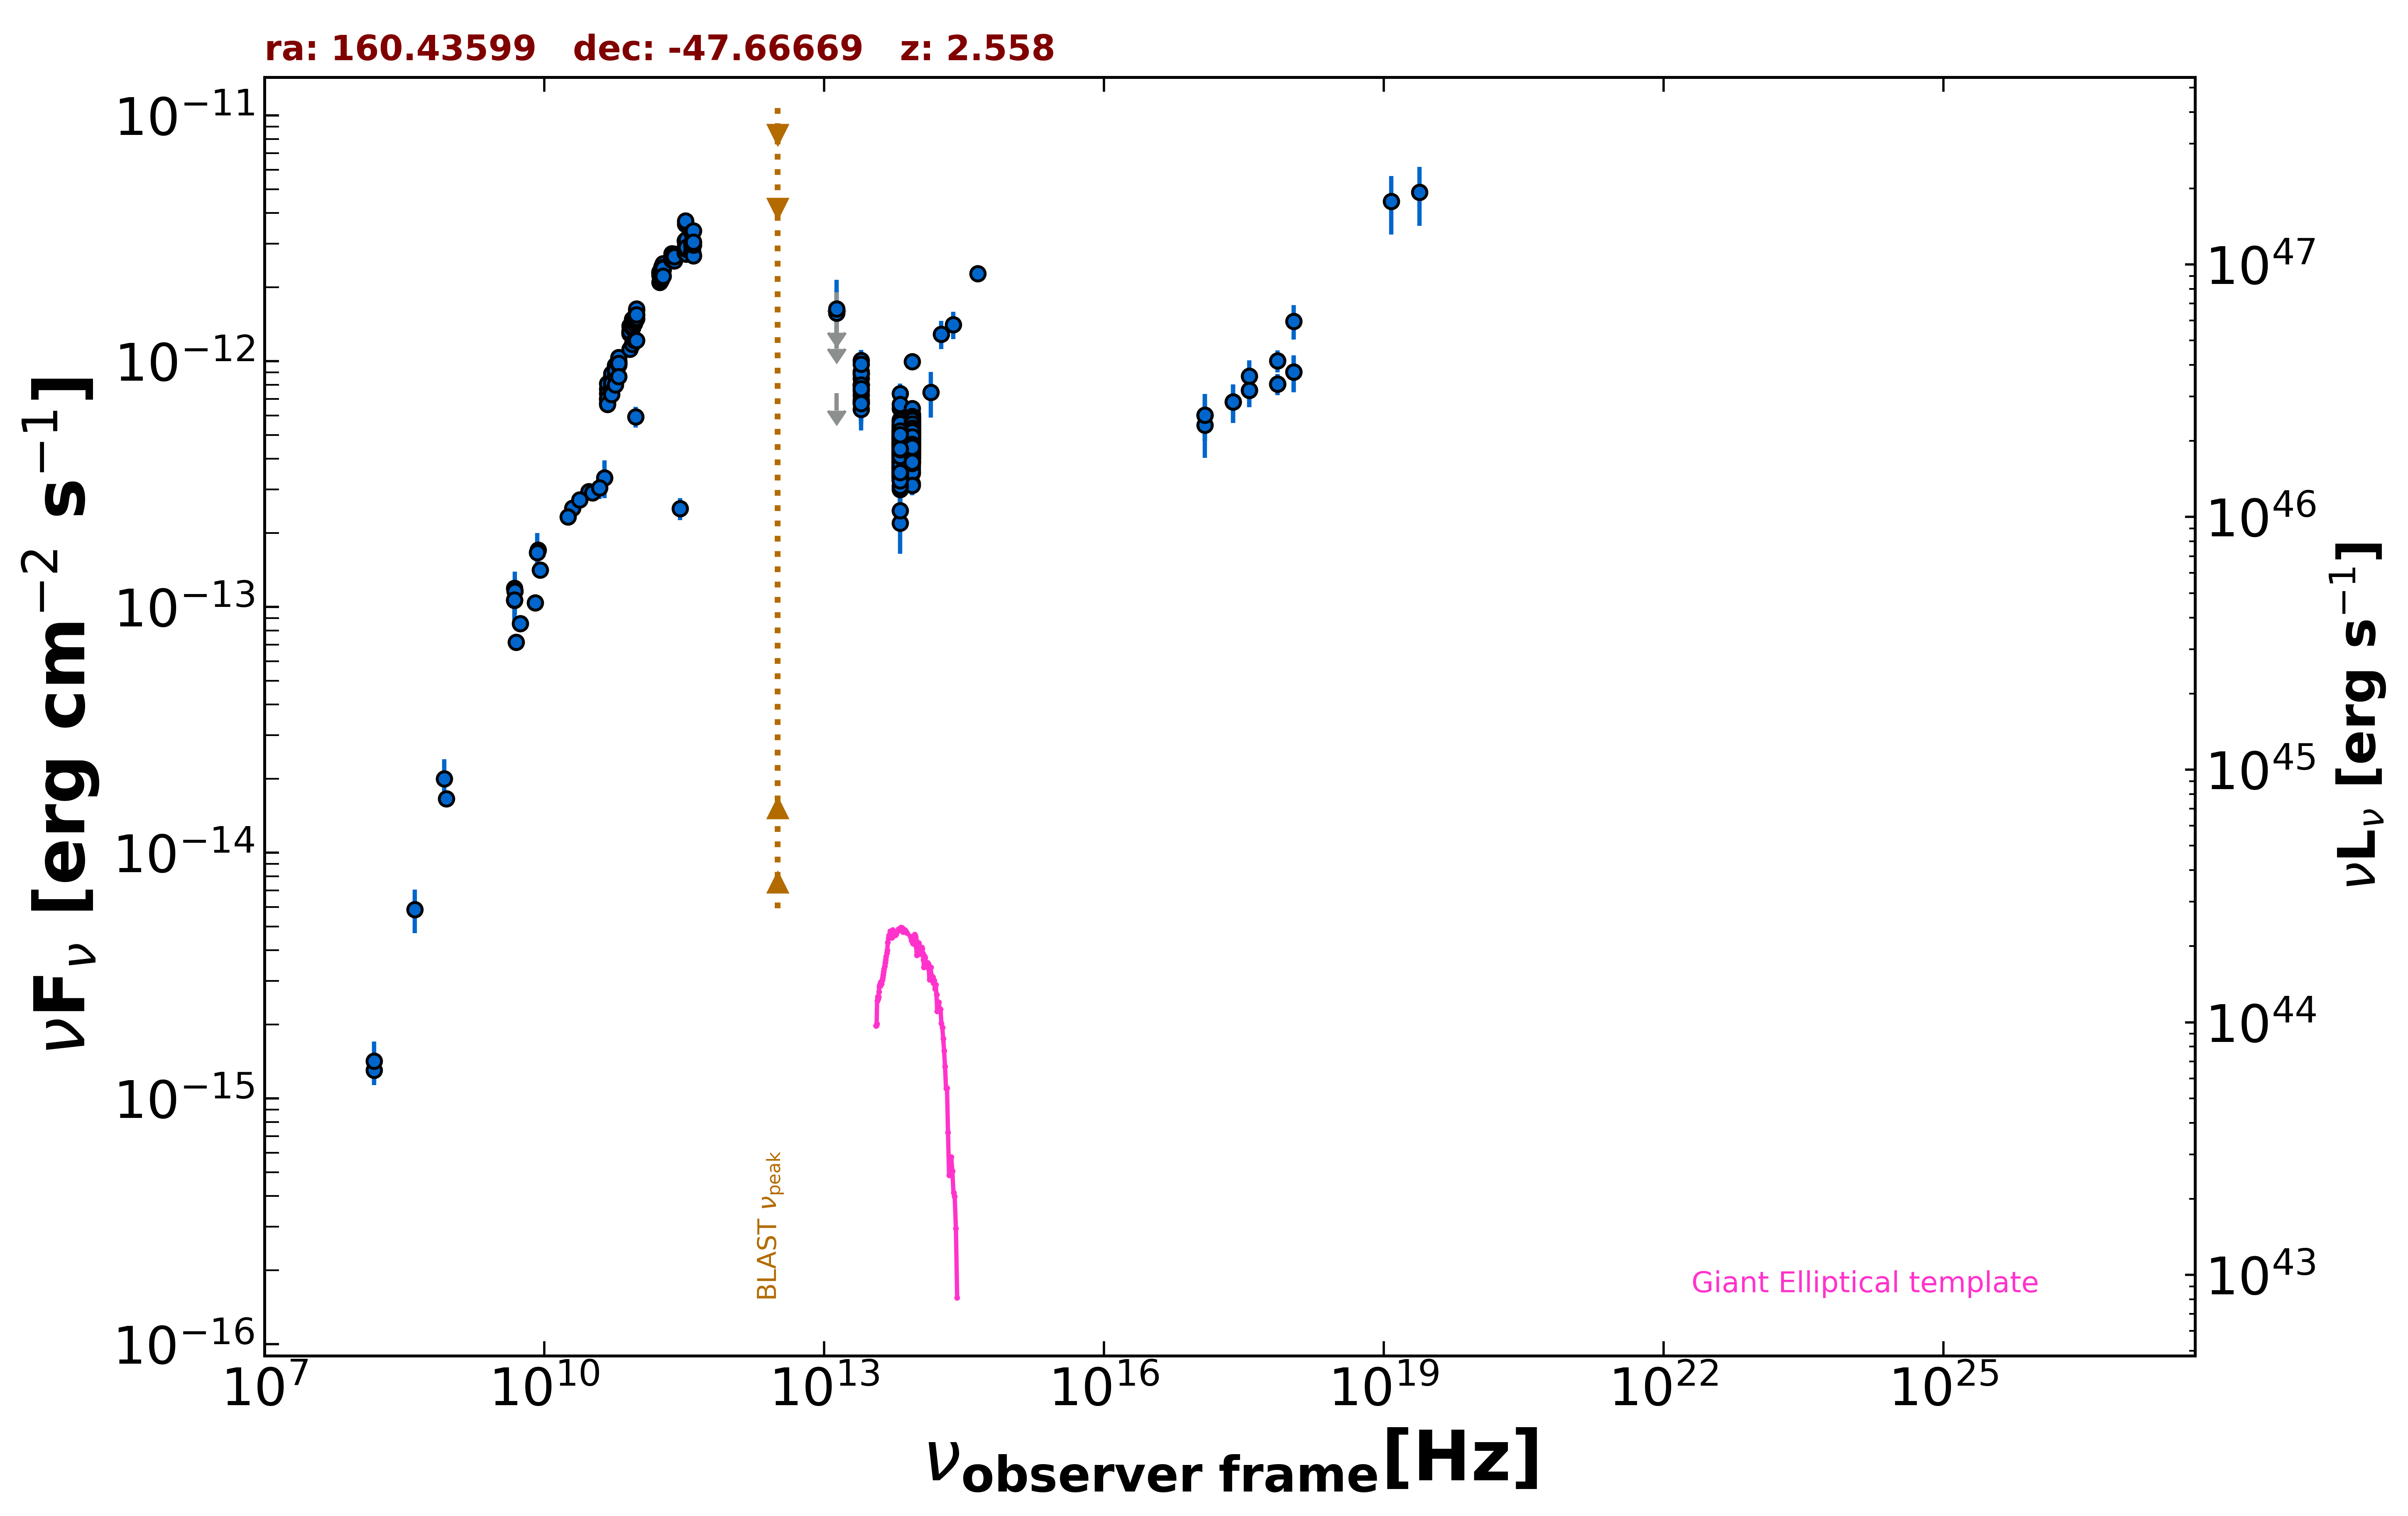

Source data for this figure (header and first rows):
freq., flux, err_flux, MJD_start, MJD_end, flag, catalog, reference
8.870e+08, 1.654e-14, 1.165e-15, 55000, 55000, , RACS, Hale et al. 2021  PASA  38  e058
2.418e+17, 6.826e-13, 1.219e-13, 57024, 57027, , 1OUSX, Giommi et al. in preparation
1.209e+17, 6.035e-13, 1.303e-13, 57024, 57027, , 1OUSX, Giommi et al. in preparation
3.627e+17, 7.618e-13, 1.134e-13, 57024, 57027, , 1OUSX, Giommi et al. in preparation
7.253e+17, 8.071e-13, 7.980e-14, 57024, 57027, , 1OUSX, Giommi et al. in preparation
1.088e+18, 9.020e-13, 1.550e-13, 57024, 57027, , 1OUSX, Giommi et al. in preparation
7.253e+17, 1.002e-12, 1.018e-13, 55000, 55000, , 2SXPS, Evans et al. 2020  ApJS  247  54
1.209e+17, 5.483e-13, 1.450e-13, 55000, 55000, , 2SXPS, Evans et al. 2020  ApJS  247  54
3.627e+17, 8.689e-13, 1.373e-13, 55000, 55000, , 2SXPS, Evans et al. 2020  ApJS  247  54
1.088e+18, 1.454e-12, 2.330e-13, 55000, 55000, , 2SXPS, Evans et al. 2020  ApJS  247  54
1.500e+08, 1.303e-15, 1.305e-16, 55000, 55000, , TGSS150, Intema et al. 2017  A&A  598  A781
5.000e+09, 7.185e-14, 3.600e-15, 55000, 55000, , AT20G, Murphy et al. 2010  MNRAS  402  2403
8.000e+09, 1.038e-13, 5.220e-15, 55000, 55000, , AT20G, Murphy et al. 2010  MNRAS  402  2403
2.000e+10, 2.522e-13, 1.120e-14, 55000, 55000, , AT20G, Murphy et al. 2010  MNRAS  402  2403
4.800e+09, 1.064e-13, 1.750e-15, 55000, 55000, , ATPMN, McConnell et al. 2012  MNRAS  422  1527
8.600e+09, 1.700e-13, 7.750e-15, 55000, 55000, , ATPMN, McConnell et al. 2012  MNRAS  422  1527
4.800e+09, 1.190e-13, 6.200e-15, 55000, 55000, , PMN, Griffith et al. 1993-1996  VizieR  VIII/…
2.850e+11, 2.508e-13, 2.565e-14, 56945, 56945, , ALMA, Bonato et al. 2019  MNRAS  485  1188
9.506e+10, 5.941e-13, 5.705e-14, 56945, 56945, , ALMA, Bonato et al. 2019  MNRAS  485  1188
3.000e+10, 2.948e-13, 8.300e-15, 55000, 55000, , PCCS2, 30 GHz The Planck Collaboration 2018  A&…
4.400e+10, 3.352e-13, 5.890e-14, 55000, 55000, , PCCS2, 44 GHz The Planck Collaboration 2018  A&…
1.389e+14, 7.459e-13, 1.578e-13, 55000, 55000, , 2MASS, Skrutskie et al. 2006  AJ  131  1163
1.804e+14, 1.286e-12, 1.685e-13, 55000, 55000, , 2MASS, Skrutskie et al. 2006  AJ  131  1163
2.427e+14, 1.407e-12, 1.790e-13, 55000, 55000, , 2MASS, Skrutskie et al. 2006  AJ  131  1163
8.817e+13, 5.243e-13, 2.700e-15, 55000, 55000, , UNWISE, Schlafly et al. 2019  ApJS  240  30
6.517e+13, 4.394e-13, 3.600e-15, 55000, 55000, , UNWISE, Schlafly et al. 2019  ApJS  240  30
8.817e+13, 4.708e-13, 1.170e-14, 55000, 55000, , WISE, Wright et al. 2010  AJ  140  1868
6.517e+13, 4.140e-13, 1.110e-14, 55000, 55000, , WISE, Wright et al. 2010  AJ  140  1868
2.498e+13, 8.008e-13, 3.910e-14, 55000, 55000, , WISE, Wright et al. 2010  AJ  140  1868
1.363e+13, 9.889e-13, 1.409e-13, 55000, 55000, , WISE, Wright et al. 2010  AJ  140  1868
8.817e+13, 5.506e-13, 2.890e-14, 56835, 56835, , NEOWISE, Mainzer et al. 2014  ApJ  792  30
6.517e+13, 4.412e-13, 4.025e-14, 56835, 56835, , NEOWISE, Mainzer et al. 2014  ApJ  792  30
8.817e+13, 4.854e-13, 3.180e-14, 56835, 56835, , NEOWISE, Mainzer et al. 2014  ApJ  792  30
6.517e+13, 3.822e-13, 4.695e-14, 56835, 56835, , NEOWISE, Mainzer et al. 2014  ApJ  792  30
8.817e+13, 5.054e-13, 2.840e-14, 56835, 56835, , NEOWISE, Mainzer et al. 2014  ApJ  792  30
6.517e+13, 7.363e-13, 7.270e-14, 56835, 56835, , NEOWISE, Mainzer et al. 2014  ApJ  792  30
8.817e+13, 5.723e-13, 3.055e-14, 56835, 56835, , NEOWISE, Mainzer et al. 2014  ApJ  792  30
6.517e+13, 4.304e-13, 3.695e-14, 56835, 56835, , NEOWISE, Mainzer et al. 2014  ApJ  792  30
8.817e+13, 5.054e-13, 3.025e-14, 56835, 56835, , NEOWISE, Mainzer et al. 2014  ApJ  792  30
6.517e+13, 4.206e-13, 3.570e-14, 56835, 56835, , NEOWISE, Mainzer et al. 2014  ApJ  792  30
8.817e+13, 4.509e-13, 2.870e-14, 56835, 56835, , NEOWISE, Mainzer et al. 2014  ApJ  792  30
6.517e+13, 4.620e-13, 3.830e-14, 56835, 56835, , NEOWISE, Mainzer et al. 2014  ApJ  792  30
8.817e+13, 5.307e-13, 2.935e-14, 56835, 56835, , NEOWISE, Mainzer et al. 2014  ApJ  792  30
6.517e+13, 4.372e-13, 3.990e-14, 56835, 56835, , NEOWISE, Mainzer et al. 2014  ApJ  792  30
8.817e+13, 4.916e-13, 2.805e-14, 57385, 57385, , NEOWISE, Mainzer et al. 2014  ApJ  792  30
6.517e+13, 4.214e-13, 3.380e-14, 57385, 57385, , NEOWISE, Mainzer et al. 2014  ApJ  792  30
8.817e+13, 5.003e-13, 3.830e-14, 57385, 57385, , NEOWISE, Mainzer et al. 2014  ApJ  792  30
6.517e+13, 4.194e-13, 4.255e-14, 57385, 57385, , NEOWISE, Mainzer et al. 2014  ApJ  792  30
8.817e+13, 5.220e-13, 3.515e-14, 57385, 57385, , NEOWISE, Mainzer et al. 2014  ApJ  792  30
6.517e+13, 3.573e-13, 3.925e-14, 57385, 57385, , NEOWISE, Mainzer et al. 2014  ApJ  792  30
8.817e+13, 5.059e-13, 2.890e-14, 57385, 57385, , NEOWISE, Mainzer et al. 2014  ApJ  792  30
6.517e+13, 3.875e-13, 3.680e-14, 57385, 57385, , NEOWISE, Mainzer et al. 2014  ApJ  792  30
8.817e+13, 5.461e-13, 2.865e-14, 57386, 57386, , NEOWISE, Mainzer et al. 2014  ApJ  792  30
6.517e+13, 3.353e-13, 5.025e-14, 57386, 57386, , NEOWISE, Mainzer et al. 2014  ApJ  792  30
8.817e+13, 5.134e-13, 2.840e-14, 57385, 57385, , NEOWISE, Mainzer et al. 2014  ApJ  792  30
6.517e+13, 4.498e-13, 4.690e-14, 57385, 57385, , NEOWISE, Mainzer et al. 2014  ApJ  792  30
8.817e+13, 5.120e-13, 2.830e-14, 57385, 57385, , NEOWISE, Mainzer et al. 2014  ApJ  792  30
6.517e+13, 3.762e-13, 3.715e-14, 57385, 57385, , NEOWISE, Mainzer et al. 2014  ApJ  792  30
8.817e+13, 5.307e-13, 2.885e-14, 57385, 57385, , NEOWISE, Mainzer et al. 2014  ApJ  792  30
6.517e+13, 3.903e-13, 4.435e-14, 57385, 57385, , NEOWISE, Mainzer et al. 2014  ApJ  792  30
... 863 more rows
